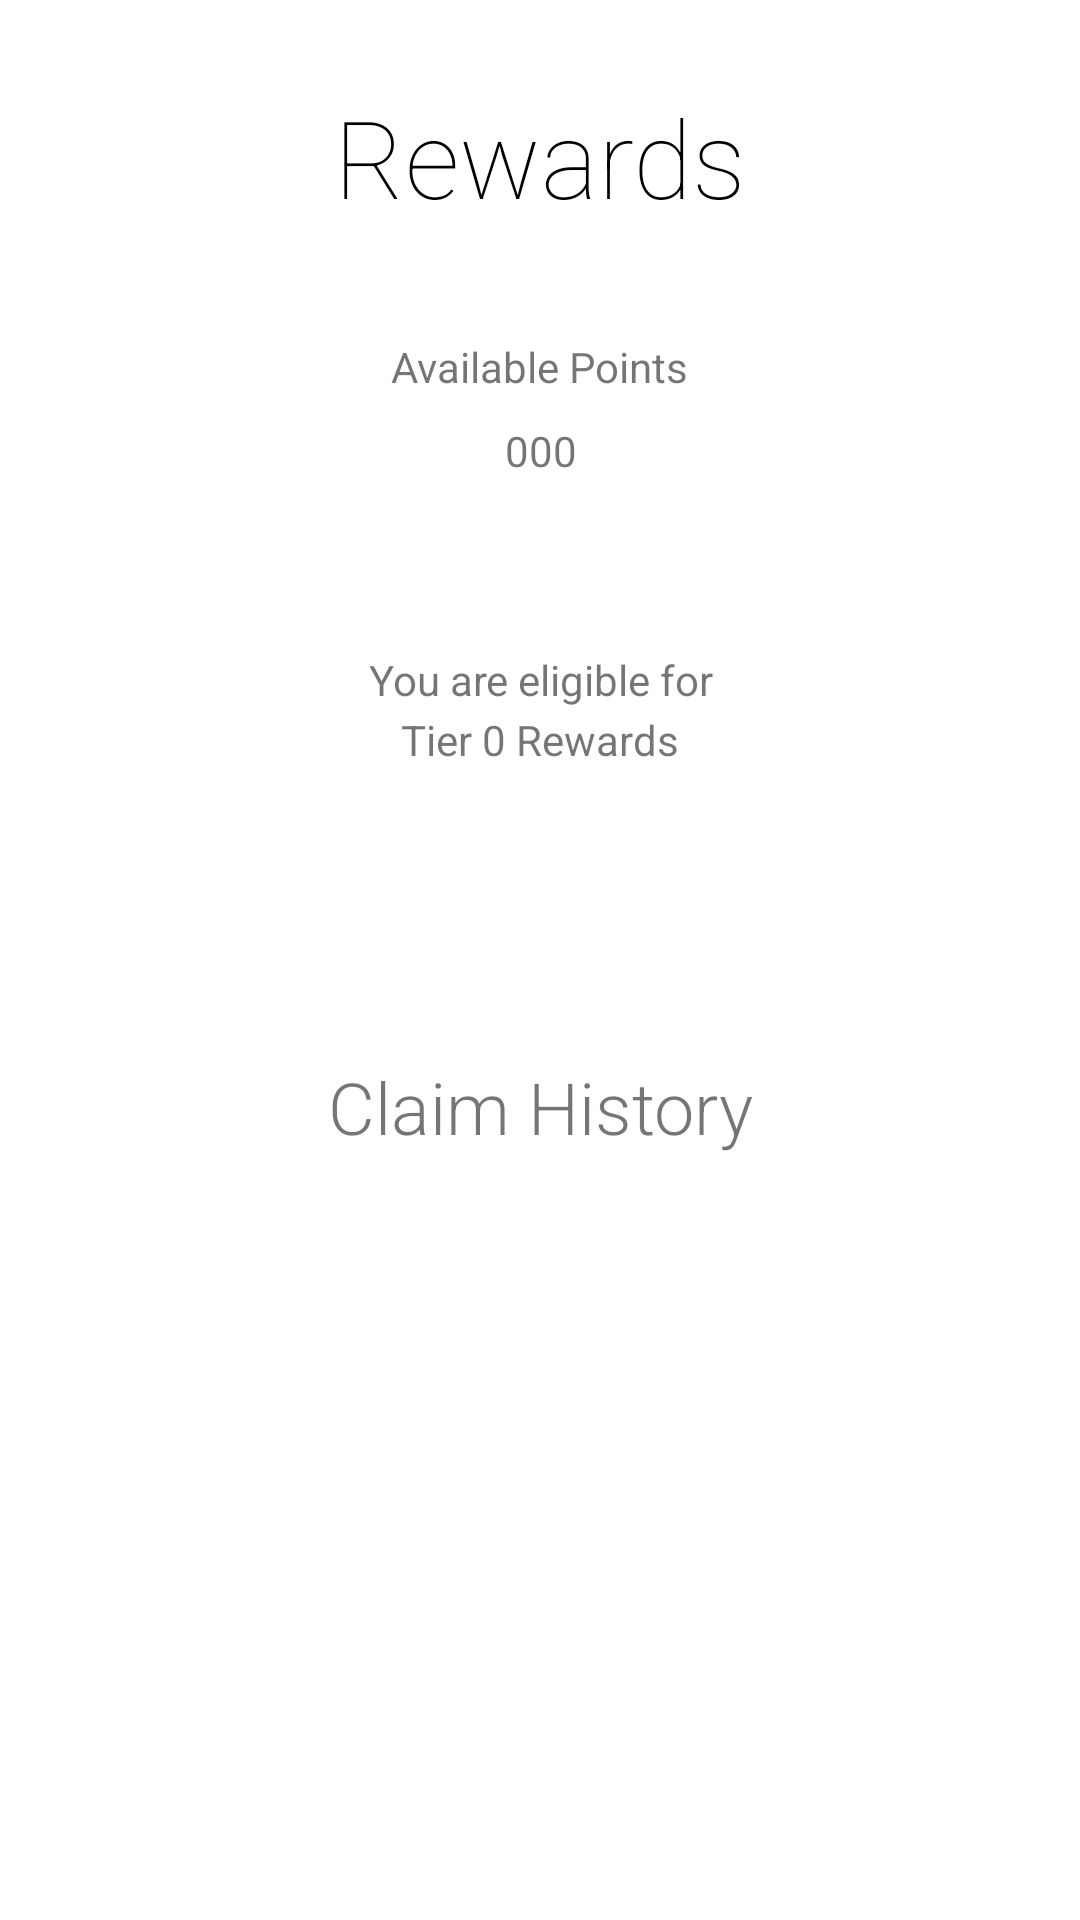

The Android layout XML behind this screen, and the referenced resources:
<!-- AndroidManifest.xml: application theme AppTheme -->
<!-- res/layout/fragment_rewards.xml -->
<?xml version="1.0" encoding="utf-8"?>
<androidx.constraintlayout.widget.ConstraintLayout xmlns:android="http://schemas.android.com/apk/res/android"
    xmlns:app="http://schemas.android.com/apk/res-auto"
    xmlns:tools="http://schemas.android.com/tools"
    android:id="@+id/frameLayout6"
    android:layout_width="match_parent"
    android:layout_height="match_parent"
    tools:context=".rewardsFrag">

    <ScrollView
        android:layout_width="match_parent"
        android:layout_height="match_parent">

        <LinearLayout
            android:layout_width="match_parent"
            android:layout_height="wrap_content"
            android:orientation="vertical" >

            <androidx.constraintlayout.widget.ConstraintLayout
                android:layout_width="match_parent"
                android:layout_height="300dp">

                <TextView
                    android:id="@+id/rewards_title"
                    android:layout_width="wrap_content"
                    android:layout_height="wrap_content"
                    android:layout_marginTop="28dp"
                    android:fontFamily="sans-serif-thin"
                    android:text="Rewards"
                    android:textColor="#000000"
                    android:textSize="36sp"
                    app:layout_constraintEnd_toEndOf="@+id/textView30"
                    app:layout_constraintStart_toStartOf="@+id/textView30"
                    app:layout_constraintTop_toTopOf="parent" />

                <TextView
                    android:id="@+id/textView30"
                    android:layout_width="wrap_content"
                    android:layout_height="wrap_content"
                    android:layout_marginTop="84dp"
                    android:layout_marginBottom="85dp"
                    android:text="Available Points"
                    app:layout_constraintBottom_toTopOf="@+id/textView29"
                    app:layout_constraintEnd_toEndOf="@+id/textView29"
                    app:layout_constraintHorizontal_bias="0.47"
                    app:layout_constraintStart_toStartOf="@+id/textView29"
                    app:layout_constraintTop_toTopOf="@+id/rewards_title" />

                <TextView
                    android:id="@+id/textView29"
                    android:layout_width="wrap_content"
                    android:layout_height="wrap_content"
                    android:layout_marginBottom="1dp"
                    android:text="You are eligible for"
                    app:layout_constraintBottom_toTopOf="@+id/tier_level"
                    app:layout_constraintEnd_toEndOf="@+id/tier_level"
                    app:layout_constraintHorizontal_bias="0.478"
                    app:layout_constraintStart_toStartOf="@+id/tier_level" />

                <TextView
                    android:id="@+id/tier_level"
                    android:layout_width="wrap_content"
                    android:layout_height="wrap_content"
                    android:layout_marginBottom="44dp"
                    android:text="Tier 0 Rewards"
                    app:layout_constraintBottom_toBottomOf="parent"
                    app:layout_constraintEnd_toEndOf="parent"
                    app:layout_constraintStart_toStartOf="parent" />

                <TextView
                    android:id="@+id/spending_pts"
                    android:layout_width="wrap_content"
                    android:layout_height="wrap_content"
                    android:layout_marginStart="38dp"
                    android:layout_marginLeft="38dp"
                    android:layout_marginTop="9dp"
                    android:text="000"
                    app:layout_constraintStart_toStartOf="@+id/textView30"
                    app:layout_constraintTop_toBottomOf="@+id/textView30" />

            </androidx.constraintlayout.widget.ConstraintLayout>

            <LinearLayout
                android:id="@+id/available_rewards"
                android:layout_width="match_parent"
                android:layout_height="wrap_content"
                android:background="@color/cardGrey"
                android:orientation="vertical">

            </LinearLayout>

            <TextView
                android:id="@+id/textView33"
                android:layout_width="match_parent"
                android:layout_height="50dp"
                android:layout_marginTop="44dp"
                android:layout_marginBottom="44dp"
                android:fontFamily="sans-serif-light"
                android:gravity="center"
                android:text="Claim History"
                android:textSize="24sp"
                tools:textColor="#000000" />

            <LinearLayout
                android:id="@+id/claim_history"
                android:layout_width="match_parent"
                android:layout_height="wrap_content"
                android:background="@color/cardGrey"
                android:orientation="vertical"></LinearLayout>

        </LinearLayout>
    </ScrollView>

</androidx.constraintlayout.widget.ConstraintLayout>
<!-- resources referenced by this layout -->
<resources>
  <color name="cardGrey">#fafafa</color>
  <style name="AppTheme" parent="Theme.AppCompat.Light.DarkActionBar">
          
          <item name="colorPrimary">@color/colorPrimary</item>
          <item name="colorPrimaryDark">@color/colorPrimaryDark</item>
          <item name="colorAccent">@color/colorAccent</item>
          <item name="android:windowBackground">@color/pageBG</item>
          <item name="windowActionBar">true</item>
          <item name="windowNoTitle">true</item>
      </style>
  <color name="colorPrimary">#000000</color>
  <color name="colorPrimaryDark">#005678</color>
  <color name="colorAccent">#46CACACA</color>
  <color name="pageBG">#FFFFFF</color>
</resources>
